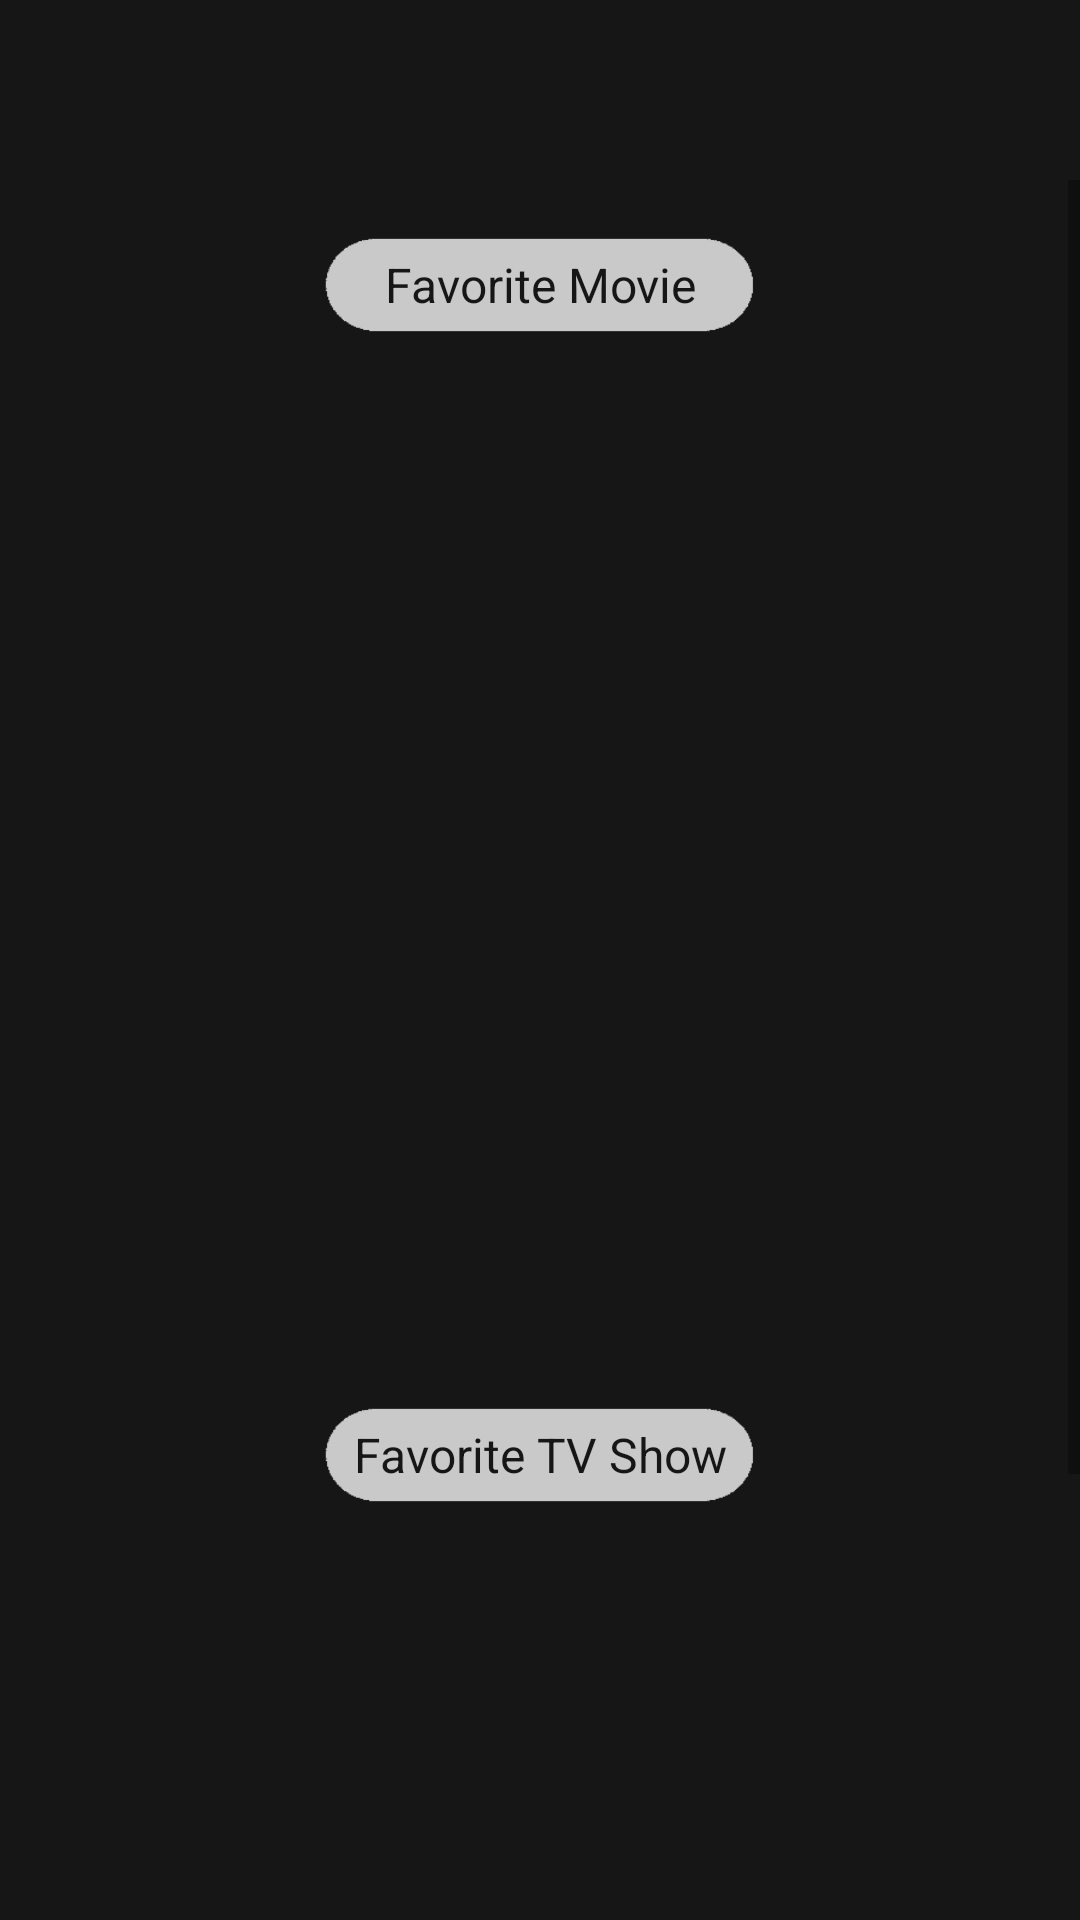

This screen was rendered from an Android layout file. Write that file and the resources it references.
<!-- AndroidManifest.xml: application theme AppTheme -->
<!-- res/layout/activity_favorite.xml -->
<?xml version="1.0" encoding="utf-8"?>
<RelativeLayout xmlns:android="http://schemas.android.com/apk/res/android"
    xmlns:app="http://schemas.android.com/apk/res-auto"
    xmlns:tools="http://schemas.android.com/tools"
    android:layout_width="match_parent"
    android:layout_height="match_parent"
    android:layout_gravity="center"
    android:background="@color/colorPrimary"
    android:orientation="vertical"
    android:paddingTop="60dp"
    tools:context=".FavoriteActivity">

    <com.github.ybq.android.spinkit.SpinKitView
        android:id="@+id/progressBar"
        style="@style/SpinKitView.Large.Wave"
        android:layout_width="match_parent"
        android:layout_height="match_parent"
        android:layout_centerHorizontal="true"
        android:layout_centerVertical="true"
        android:background="@color/colorPrimary"
        android:elevation="3dp"
        android:padding="180dp"
        android:visibility="gone"
        app:SpinKit_Color="@color/colorAccent" />


    <ScrollView
        android:layout_width="match_parent"
        android:layout_height="match_parent">

        <RelativeLayout
            android:layout_width="match_parent"
            android:layout_height="match_parent">

            <TextView
                android:id="@+id/tv_favoritemovies"
                android:layout_width="150dp"
                android:layout_height="50dp"
                android:layout_centerHorizontal="true"
                android:layout_marginStart="10dp"
                android:layout_marginTop="10dp"
                android:layout_marginEnd="10dp"
                android:layout_marginBottom="10dp"
                android:background="@drawable/tv_bg"
                android:gravity="center"
                android:text="@string/favMovie"
                android:textAlignment="center"
                android:textColor="@color/colorPrimary"
                android:textSize="16sp" />

            <androidx.recyclerview.widget.RecyclerView
                android:id="@+id/rv_favorite_movies"
                android:layout_width="match_parent"
                android:layout_height="300dp"
                android:layout_below="@id/tv_favoritemovies"
                android:layout_centerHorizontal="true"
                android:layout_margin="10dp"
                tools:listitem="@layout/rv_movie_item" />

            <TextView
                android:id="@+id/tv_nomoviefav"
                android:layout_width="wrap_content"
                android:layout_height="wrap_content"
                android:layout_below="@id/tv_favoritemovies"
                android:layout_centerHorizontal="true"
                android:layout_marginTop="150dp"
                android:text="You haven't got any favorite, let's add one!"
                android:textColor="@color/colorAccent"
                android:textSize="16sp"
                android:visibility="gone" />

            <TextView
                android:id="@+id/tv_favoritetvshow"
                android:layout_width="150dp"
                android:layout_height="50dp"
                android:layout_below="@id/rv_favorite_movies"
                android:layout_centerHorizontal="true"
                android:layout_marginStart="10dp"
                android:layout_marginTop="10dp"
                android:layout_marginEnd="10dp"
                android:layout_marginBottom="10dp"
                android:background="@drawable/tv_bg"
                android:gravity="center"
                android:text="@string/favTvshow"
                android:textColor="@color/colorPrimary"
                android:textSize="16sp" />

            <androidx.recyclerview.widget.RecyclerView
                android:id="@+id/rv_favorite_tvshow"
                android:layout_width="match_parent"
                android:layout_height="300dp"
                android:layout_below="@id/tv_favoritetvshow"
                android:layout_centerHorizontal="true"
                android:layout_margin="10dp"
                android:layout_marginStart="25dp"
                tools:listitem="@layout/rv_movie_item" />

            <TextView
                android:id="@+id/tv_notvfav"
                android:layout_width="wrap_content"
                android:layout_height="wrap_content"
                android:layout_below="@id/tv_favoritetvshow"
                android:layout_centerHorizontal="true"
                android:layout_marginTop="150dp"
                android:text="@string/noFavorite"
                android:textColor="@color/colorAccent"
                android:textSize="16sp"
                android:visibility="gone" />

        </RelativeLayout>
    </ScrollView>
</RelativeLayout>
<!-- res/layout/rv_movie_item.xml (included above) -->
<?xml version="1.0" encoding="utf-8"?>
<RelativeLayout xmlns:android="http://schemas.android.com/apk/res/android"
    android:layout_width="180dp"
    android:layout_height="300dp"
    android:layout_gravity="center"
    android:layout_margin="10dp"
    android:orientation="vertical">

    <ImageView
        android:id="@+id/iv_poster"
        android:layout_width="match_parent"
        android:layout_height="match_parent"
        android:layout_gravity="center"
        android:scaleType="centerCrop"
        android:src="@drawable/poster_aquaman" />

    <ImageView
        android:layout_width="match_parent"
        android:layout_height="match_parent"
        android:layout_gravity="center"
        android:elevation="2dp"
        android:scaleType="centerCrop"
        android:src="@drawable/poster_overlay" />

    <TextView
        android:id="@+id/tv_movie_title"
        android:layout_width="match_parent"
        android:layout_height="wrap_content"
        android:layout_above="@id/tv_movie_year"
        android:layout_gravity="center"
        android:layout_marginStart="@dimen/activity_horizontal_margin"
        android:layout_marginTop="@dimen/activity_vertical_margin"
        android:layout_marginEnd="@dimen/activity_horizontal_margin"
        android:layout_marginBottom="5dp"
        android:elevation="3dp"
        android:ellipsize="end"
        android:maxLines="1"
        android:text="@string/title_movies"
        android:textColor="@android:color/white"
        android:textSize="16sp"
        android:textStyle="bold" />

    <TextView
        android:id="@+id/tv_movie_year"
        android:layout_width="match_parent"
        android:layout_height="wrap_content"
        android:layout_alignParentBottom="true"
        android:layout_gravity="center"
        android:layout_marginStart="@dimen/activity_horizontal_margin"
        android:layout_marginEnd="@dimen/activity_horizontal_margin"
        android:layout_marginBottom="@dimen/activity_vertical_margin"
        android:elevation="3dp"
        android:text="@string/year"
        android:textColor="@android:color/white"
        android:textSize="14sp" />

</RelativeLayout>
<!-- resources referenced by this layout -->
<resources>
  <color name="colorAccent">#c9c9c9</color>
  <color name="colorPrimary">#161616</color>
  <!-- drawable poster_overlay: png bitmap (drawable-mdpi, 47486 bytes) -->
  <!-- drawable tv_bg: png bitmap (drawable-xxxhdpi, 1274 bytes) -->
  <string name="favMovie">Favorite Movie</string>
  <string name="favTvshow">Favorite TV Show</string>
  <string name="noFavorite">You haven\'t got any favorite, let\'s add one!</string>
  <string name="title_movies">Movies</string>
  <string name="year">Year</string>
  <style name="AppTheme" parent="Theme.AppCompat.Light.DarkActionBar">
          
          <item name="colorPrimary">@color/colorPrimary</item>
          <item name="colorPrimaryDark">@color/colorPrimaryDark</item>
          <item name="colorAccent">@color/colorAccent</item>
          <item name="android:textColorPrimary">@color/colorAccent</item>
          <item name="android:editTextColor">@color/colorPrimary</item>
          <item name="android:actionBarStyle">@style/ThemeActionBar</item>
          <item name="android:windowActionBarOverlay">true</item>
          <item name="actionBarStyle">@style/ThemeActionBar</item>
          <item name="windowActionBarOverlay">true</item>
      </style>
  <color name="colorPrimaryDark">#151515</color>
  <style name="ThemeActionBar" parent="Widget.AppCompat.Light.ActionBar.Solid">
          <item name="android:background">@color/colorPrimary</item>
          <item name="android:titleTextStyle">@style/MyTheme.ActionBar.TitleTextStyle</item>
          <item name="titleTextStyle">@style/MyTheme.ActionBar.TitleTextStyle</item>
          <item name="background">@color/colorPrimary</item>
      </style>
  <style name="MyTheme.ActionBar.TitleTextStyle" parent="@android:style/TextAppearance">
          <item name="android:textColor">@color/colorAccent</item>
          <item name="android:textSize">20sp</item>
      </style>
</resources>
